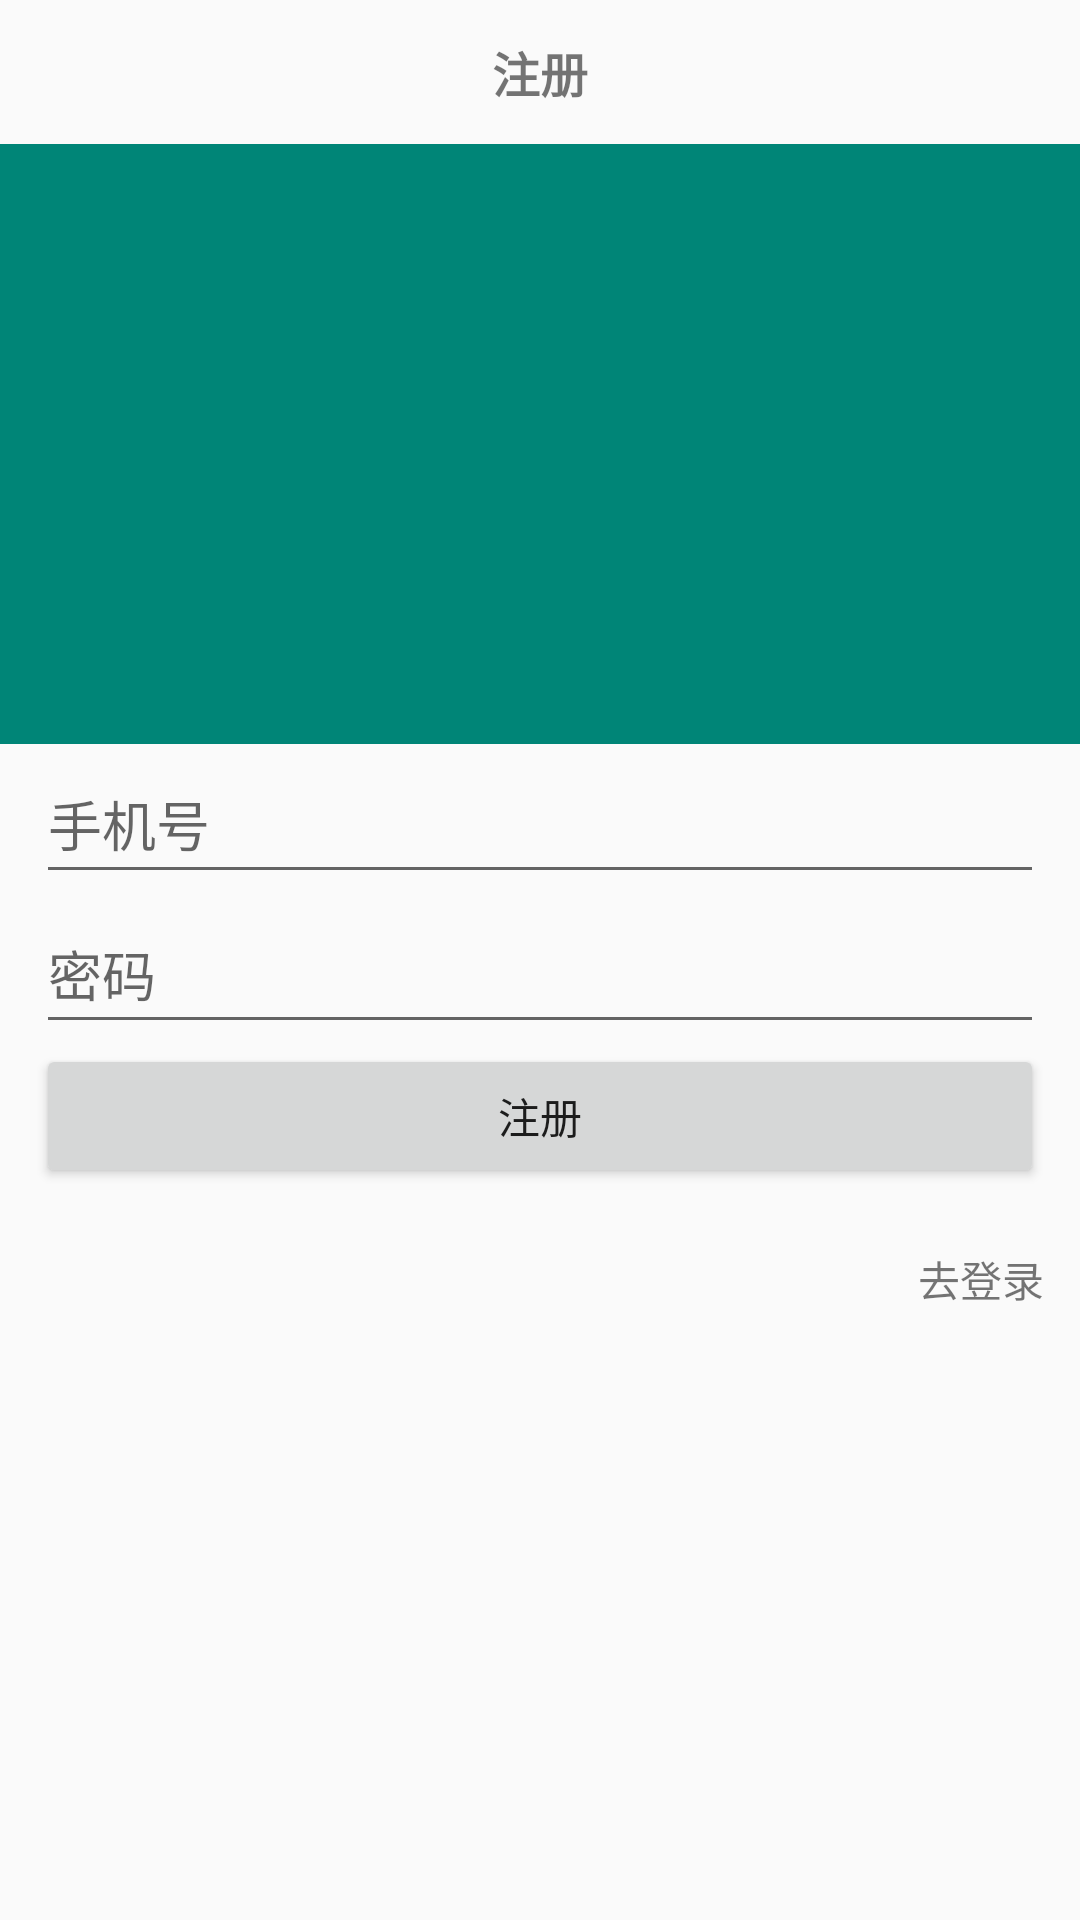

Reconstruct the res/layout file that produces this screen, plus the resources it refers to.
<!-- AndroidManifest.xml: application theme AppTheme -->
<!-- res/layout/fragment_register.xml -->
<?xml version="1.0" encoding="utf-8"?>
<LinearLayout xmlns:android="http://schemas.android.com/apk/res/android"
              android:layout_width="match_parent"
              android:layout_height="match_parent"
              android:orientation="vertical">


    <TextView
            android:id="@+id/tv_title"
            android:layout_width="match_parent" android:layout_height="48dp"
            android:textSize="16sp"
            android:textStyle="bold"
            android:text="注册"
            android:gravity="center"/>
    <ImageView
            android:layout_width="match_parent"
            android:layout_height="200dp"
            android:background="@color/colorPrimary"/>

    <EditText
            android:id="@+id/register_et_account"
            android:layout_width="match_parent"
            android:layout_height="50dp"
            android:layout_marginLeft="@dimen/edit_padding"
            android:layout_marginRight="@dimen/edit_padding"
            android:hint="@string/hint_account"/>

    <EditText
            android:id="@+id/register_et_password"
            android:layout_width="match_parent"
            android:layout_height="50dp"
            android:layout_marginLeft="@dimen/edit_padding"
            android:layout_marginRight="@dimen/edit_padding"
            android:inputType="textPassword"
            android:hint="@string/hint_password"/>

    <Button
            android:id="@+id/register_btn_register"
            android:layout_width="match_parent"
            android:layout_height="wrap_content"
            android:layout_marginLeft="@dimen/edit_padding"
            android:layout_marginRight="@dimen/edit_padding"
            android:text="@string/btn_register"/>

    <RelativeLayout
            android:layout_width="match_parent"
            android:layout_height="wrap_content"
            android:paddingTop="20dp">


        <TextView
                android:id="@+id/register_tv_to_login"
                android:layout_width="wrap_content"
                android:layout_height="wrap_content"
                android:paddingLeft="@dimen/edit_padding"
                android:paddingRight="@dimen/edit_padding"
                android:layout_alignParentRight="true"
                android:text="@string/btn_to_login"/>

    </RelativeLayout>


</LinearLayout>
<!-- resources referenced by this layout -->
<resources>
  <color name="colorPrimary">#008577</color>
  <dimen name="edit_padding">12dp</dimen>
  <string name="btn_register">注册</string>
  <string name="btn_to_login">去登录</string>
  <string name="hint_account">手机号</string>
  <string name="hint_password">密码</string>
  <style name="AppTheme" parent="Theme.AppCompat.Light.NoActionBar">
          
          <item name="colorPrimary">@color/colorPrimary</item>
          <item name="colorPrimaryDark">@color/colorPrimaryDark</item>
          <item name="colorAccent">@color/colorAccent</item>
      </style>
  <color name="colorPrimaryDark">#00574B</color>
  <color name="colorAccent">#D81B60</color>
</resources>
